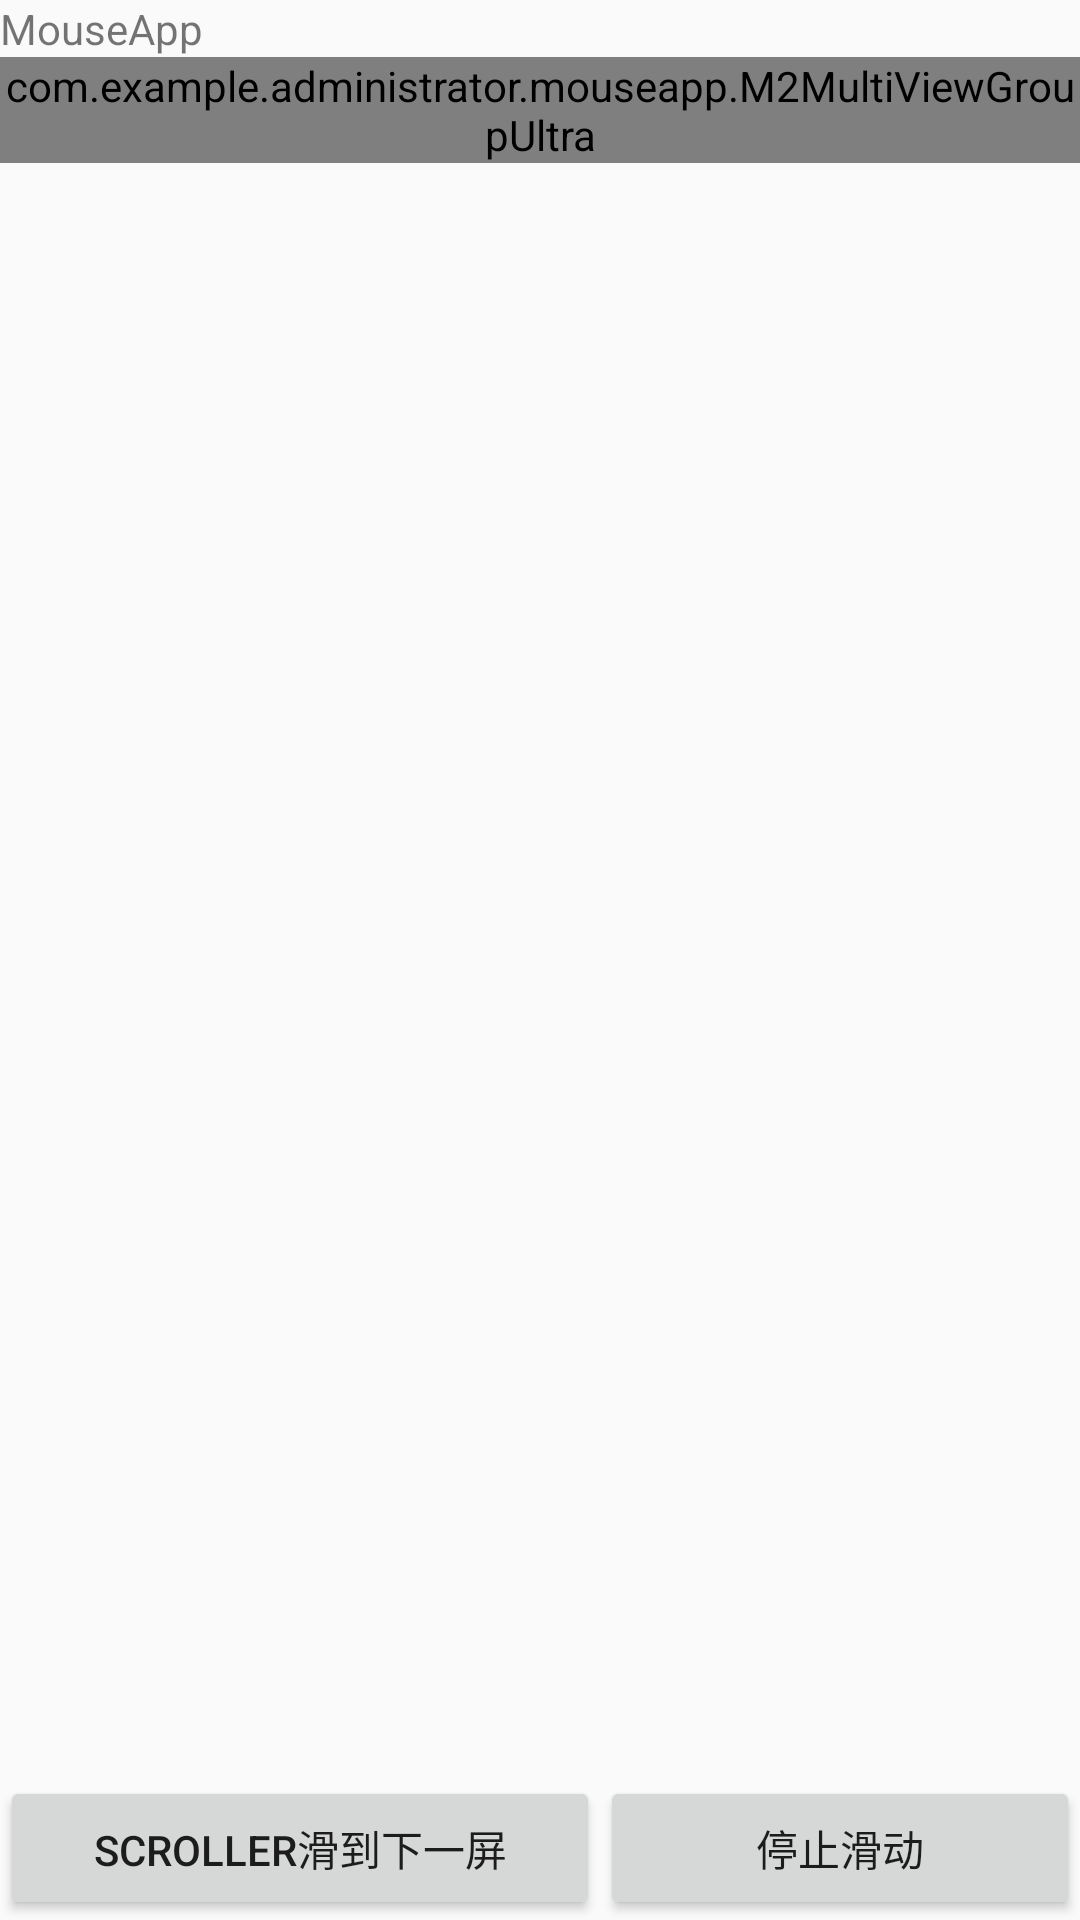

Write the Android layout XML for this screen, with the resource values it uses.
<!-- AndroidManifest.xml: application theme AppTheme -->
<!-- res/layout/m2_multiview_ultra.xml -->
<?xml version="1.0" encoding="utf-8"?>
<RelativeLayout xmlns:android="http://schemas.android.com/apk/res/android"
	android:orientation="vertical" android:layout_width="fill_parent"
	android:layout_height="fill_parent">

	<TextView android:layout_width="fill_parent" android:id="@+id/tv_hello"
		android:layout_height="wrap_content" android:text="@string/app_name" />

	<com.example.administrator.mouseapp.M2MultiViewGroupUltra
		android:id="@+id/mymultiViewGroup" android:layout_below="@id/tv_hello"
		android:layout_height="wrap_content" android:layout_width="wrap_content">
	</com.example.administrator.mouseapp.M2MultiViewGroupUltra>
	<Button android:id="@+id/bt_scrollLeft"
		android:layout_alignParentBottom="true" android:layout_width="200dip"
		android:layout_height="wrap_content" android:text="Scroller滑到下一屏" />

	<Button android:id="@+id/bt_scrollRight" android:layout_width="200dip"
		android:layout_toRightOf="@id/bt_scrollLeft"
		android:layout_alignParentBottom="true" android:layout_height="wrap_content"
		android:text="停止滑动" />
</RelativeLayout>
<!-- resources referenced by this layout -->
<resources>
  <string name="app_name">MouseApp</string>
  <style name="AppTheme" parent="Theme.AppCompat.Light.NoActionBar">
          
      </style>
</resources>
